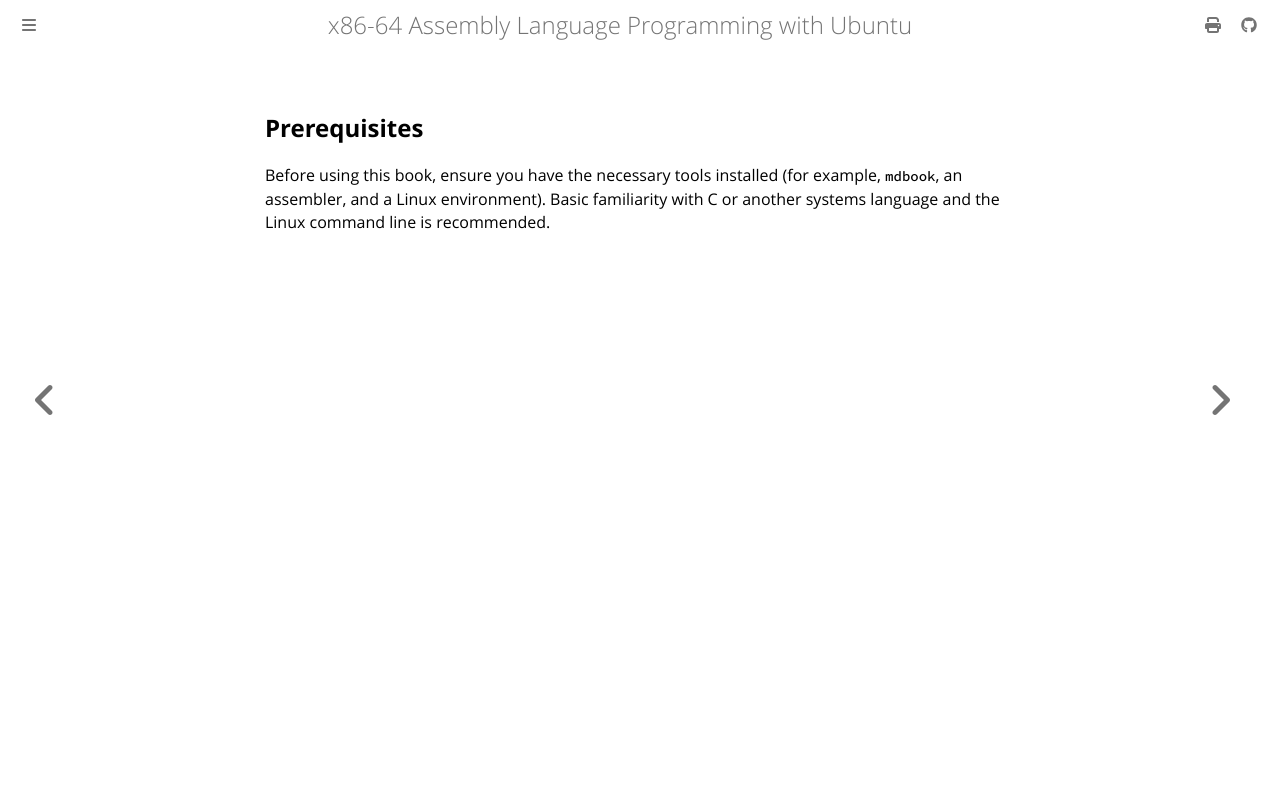

repository: Tednoob17/x86-64-assembly-language · page: prerequist.html · generator: mdbook

## Prerequisites

Before using this book, ensure you have the necessary tools installed (for example, `mdbook`, an assembler, and a Linux environment). Basic familiarity with C or another systems language and the Linux command line is recommended.
